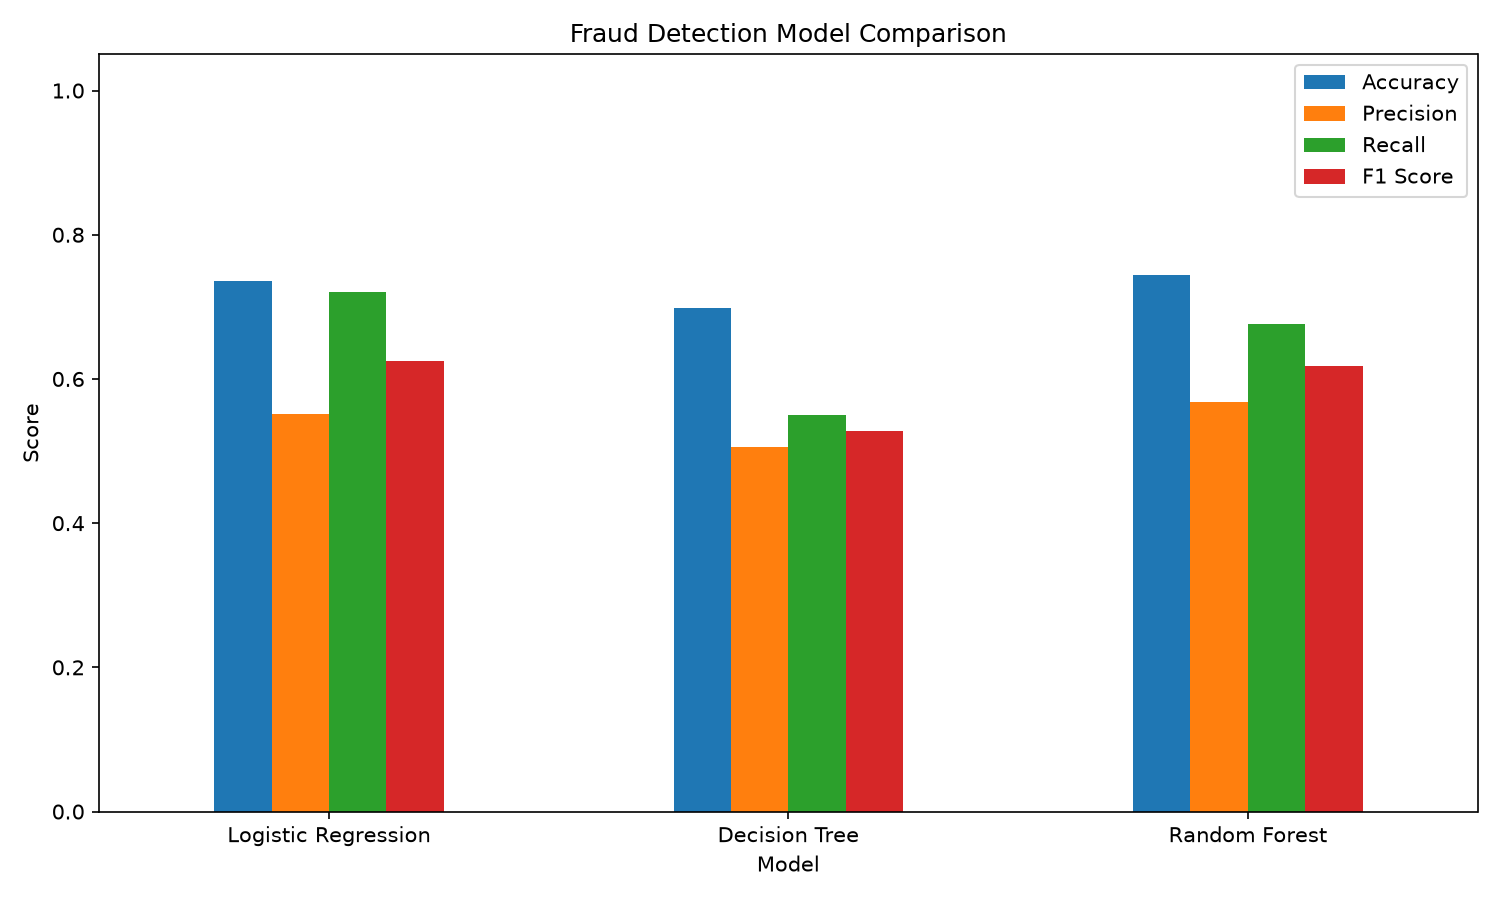

Values plotted in this chart, from the file beside it:
Model, Accuracy, Precision, Recall, F1 Score
Logistic Regression, 0.736, 0.5518, 0.7205, 0.625
Decision Tree, 0.6987, 0.506, 0.5502, 0.5272
Random Forest, 0.744, 0.5678, 0.6769, 0.6175
